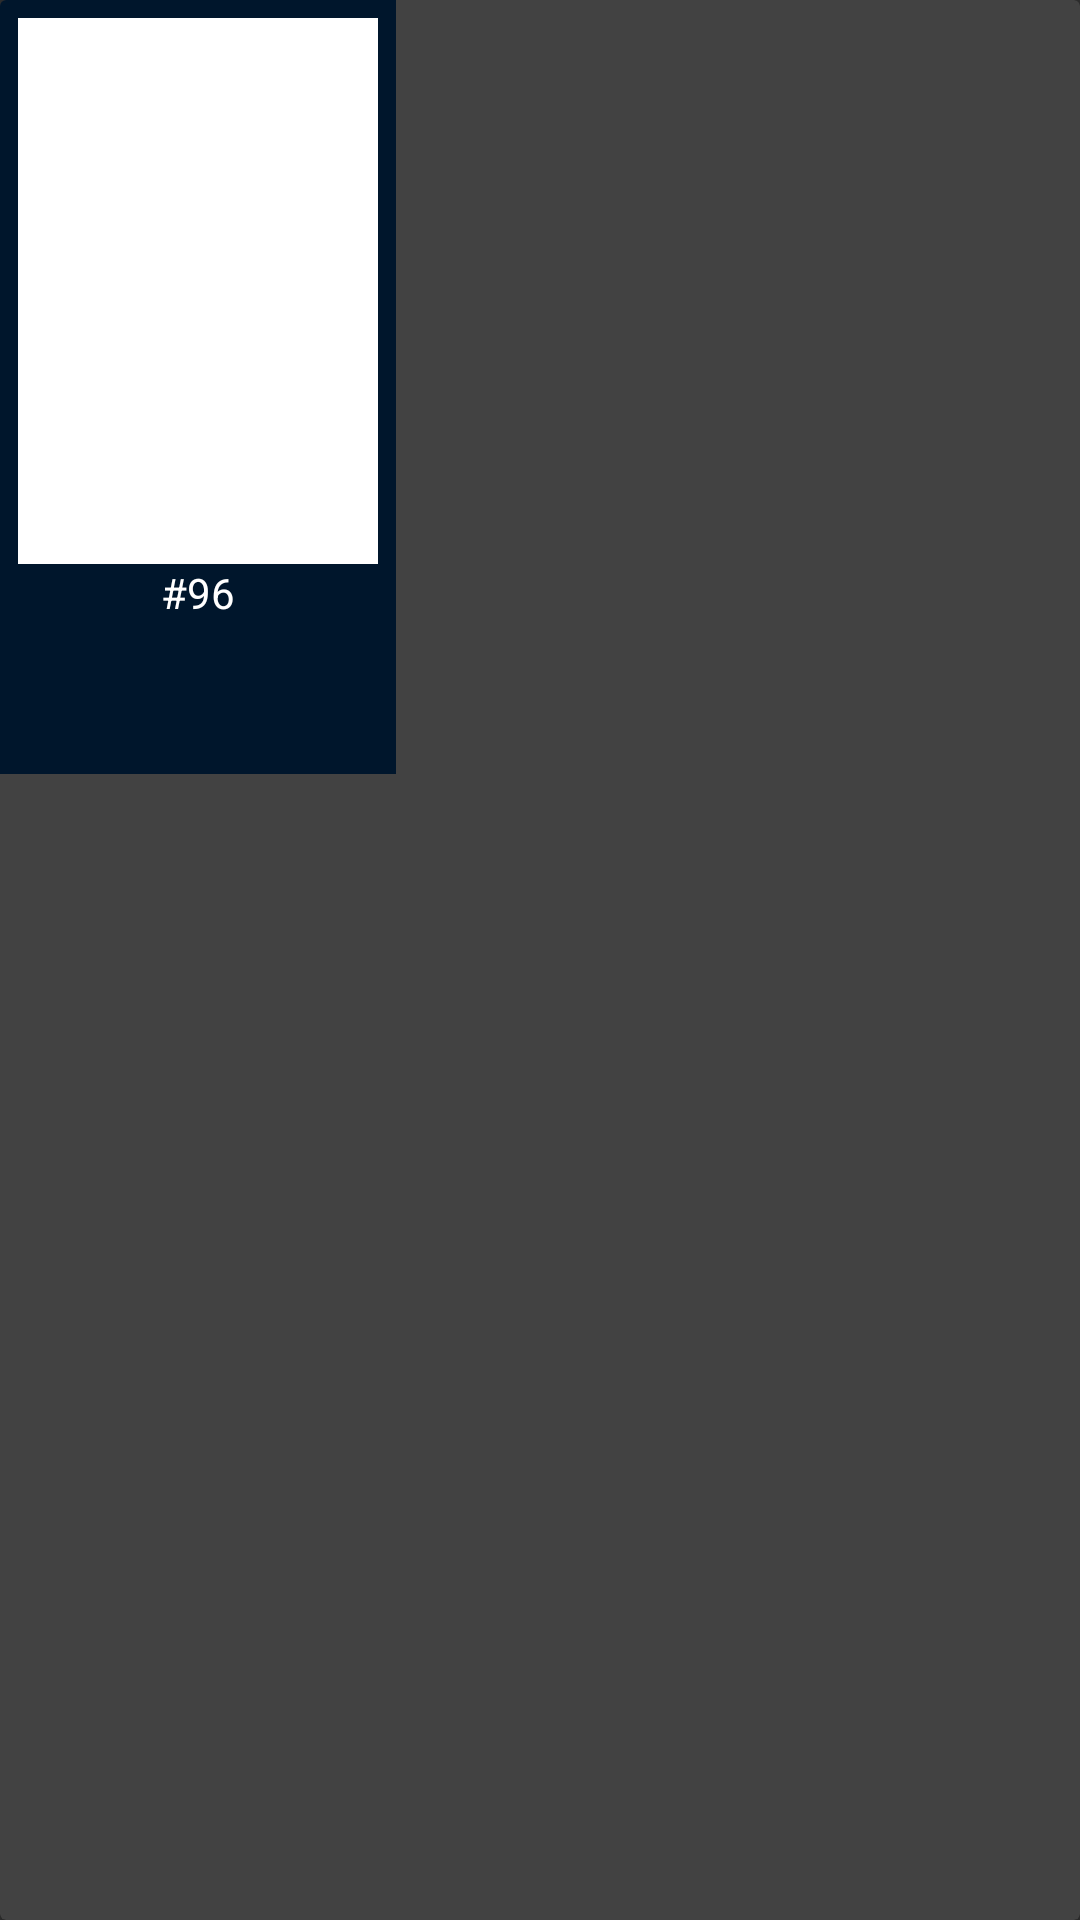

Here is an Android app screen rendered from its layout file. Give the layout XML and the strings, colors and styles it references.
<!-- AndroidManifest.xml: application theme AppTheme -->
<!-- res/layout/home_itens.xml -->
<?xml version="1.0" encoding="utf-8"?>
<androidx.cardview.widget.CardView
    xmlns:android="http://schemas.android.com/apk/res/android"
    xmlns:app="http://schemas.android.com/apk/res-auto"
    android:id="@+id/CardView"
    android:layout_width="wrap_content"
    android:layout_height="wrap_content">

    <androidx.constraintlayout.widget.ConstraintLayout
        android:layout_width="wrap_content"
        android:layout_height="wrap_content"
        android:background="@color/app_background">

        <ImageView
            android:id="@+id/image_hq"
            android:layout_width="120dp"
            android:layout_height="182dp"
            android:layout_margin="6dp"
            android:background="#fff"
            android:padding="2dp"
            android:scaleType="fitCenter"
            app:layout_constraintEnd_toEndOf="parent"
            app:layout_constraintStart_toStartOf="parent"
            app:layout_constraintTop_toTopOf="parent"
            app:srcCompat="@drawable/homem_aranha_hq" />

        <TextView
            android:id="@+id/hq_edition"
            android:layout_width="wrap_content"
            android:layout_height="70dp"
            android:text="#96"
            android:textColor="#fff"
            app:layout_constraintEnd_toEndOf="parent"
            app:layout_constraintStart_toStartOf="parent"
            app:layout_constraintTop_toBottomOf="@+id/image_hq" />

    </androidx.constraintlayout.widget.ConstraintLayout>
</androidx.cardview.widget.CardView>
<!-- resources referenced by this layout -->
<resources>
  <color name="app_background">#00162c</color>
  <style name="AppTheme" parent="Theme.AppCompat.NoActionBar">
          
          <item name="colorPrimary">#931E1E</item>
          <item name="colorPrimaryDark">#870305</item>
          <item name="colorAccent">@color/app_main_collor</item>
      </style>
  <color name="app_main_collor">#EA2427</color>
</resources>
